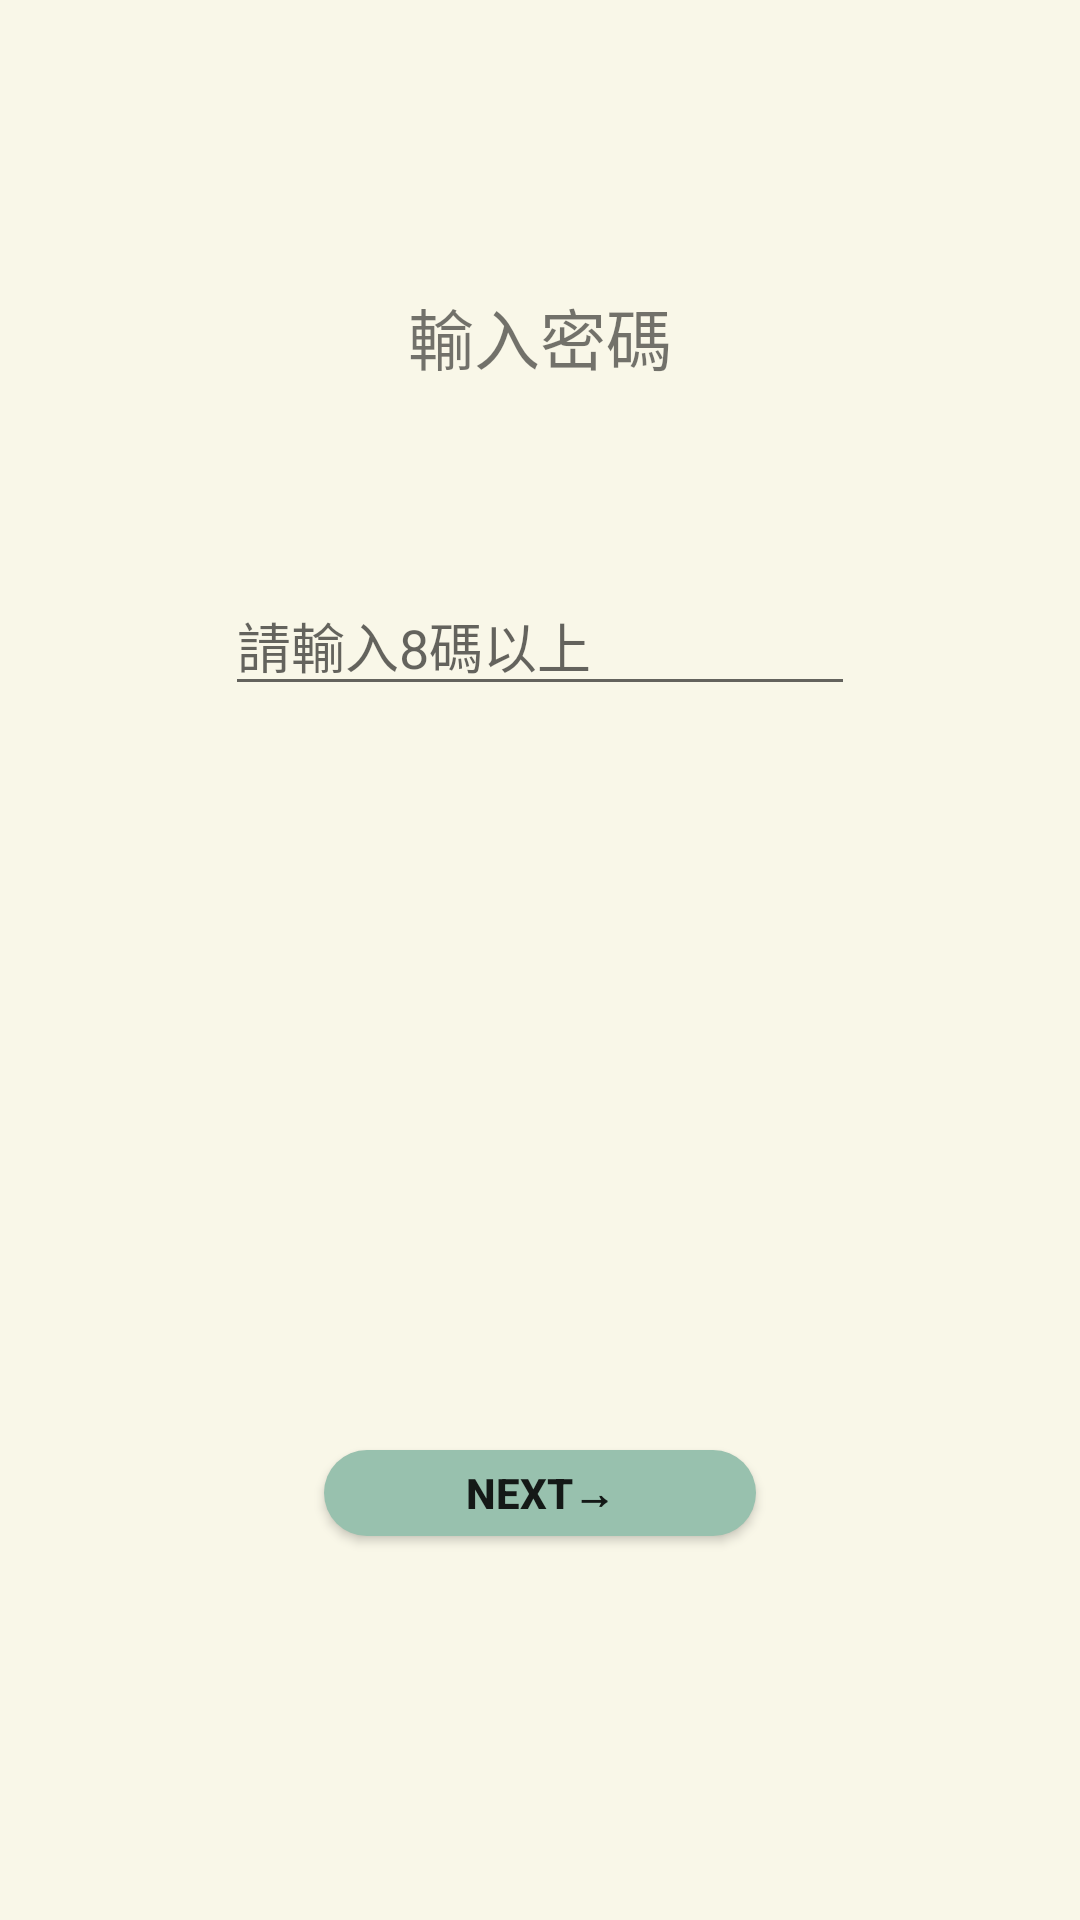

The Android layout XML behind this screen, and the referenced resources:
<!-- AndroidManifest.xml: application theme TTheme_SplashScreen -->
<!-- res/layout/fragment_register_pass_word.xml -->
<?xml version="1.0" encoding="utf-8"?>
<layout
    xmlns:android="http://schemas.android.com/apk/res/android"
    xmlns:app="http://schemas.android.com/apk/res-auto"
    xmlns:tools="http://schemas.android.com/tools">


    <androidx.constraintlayout.widget.ConstraintLayout
        android:layout_width="match_parent"
        android:layout_height="match_parent"
        android:background="@color/backGroundWhite"
        tools:context=".registerinfo.RegisterPassWordConfirmationFragment">


        <androidx.constraintlayout.widget.Guideline
            android:id="@+id/guideline_tvpassword"
            android:layout_width="wrap_content"
            android:layout_height="wrap_content"
            android:orientation="horizontal"
            app:layout_constraintGuide_begin="20dp"
            app:layout_constraintGuide_percent=".15" />

        <androidx.constraintlayout.widget.Guideline
            android:id="@+id/guideline_password_enter"
            android:layout_width="wrap_content"
            android:layout_height="wrap_content"
            android:orientation="horizontal"
            app:layout_constraintGuide_begin="20dp"
            app:layout_constraintGuide_percent=".3" />

        <androidx.constraintlayout.widget.Guideline
            android:id="@+id/guideline_button"
            android:layout_width="wrap_content"
            android:layout_height="wrap_content"
            android:orientation="horizontal"
            app:layout_constraintGuide_begin="20dp"
            app:layout_constraintGuide_percent=".8" />

        <androidx.constraintlayout.widget.Guideline
            android:id="@+id/guideline_btnpass_start"
            android:layout_width="wrap_content"
            android:layout_height="wrap_content"
            android:orientation="vertical"
            app:layout_constraintGuide_begin="20dp"
            app:layout_constraintGuide_percent=".3" />

        <androidx.constraintlayout.widget.Guideline
            android:id="@+id/guideline_btnpassword_center"
            android:layout_width="wrap_content"
            android:layout_height="wrap_content"
            android:orientation="vertical"
            app:layout_constraintGuide_begin="20dp"
            app:layout_constraintGuide_percent=".5" />

        <androidx.constraintlayout.widget.Guideline
            android:id="@+id/guideline_btnpassword_end"
            android:layout_width="wrap_content"
            android:layout_height="wrap_content"
            android:orientation="vertical"
            app:layout_constraintGuide_begin="20dp"
            app:layout_constraintGuide_percent=".7" />

        <TextView
            android:id="@+id/tv_password"
            android:layout_width="wrap_content"
            android:layout_height="wrap_content"
            android:text="@string/register_password"
            android:textSize="22sp"
            app:layout_constraintEnd_toStartOf="@+id/guideline_btnpassword_center"
            app:layout_constraintStart_toStartOf="@+id/guideline_btnpassword_center"
            app:layout_constraintTop_toTopOf="@+id/guideline_tvpassword" />


        <androidx.appcompat.widget.AppCompatButton
            android:id="@+id/btn_password_next"
            android:layout_width="0dp"
            android:layout_height="0dp"
            android:background="@drawable/background_buttoncorner"
            android:text="Next→"
            android:textStyle="bold"
            app:layout_constraintBottom_toTopOf="@+id/guideline_button"
            app:layout_constraintDimensionRatio="5:1"
            app:layout_constraintStart_toStartOf="@id/guideline_btnpass_start"
            app:layout_constraintEnd_toEndOf="@+id/guideline_btnpassword_end"/>

        <EditText
            android:id="@+id/editTextTextPassword"
            android:layout_width="wrap_content"
            android:layout_height="wrap_content"
            android:ems="10"
            android:hint="@string/register_password_hint"
            android:inputType="textPassword"
            app:layout_constraintEnd_toStartOf="@+id/guideline_btnpassword_center"
            app:layout_constraintStart_toStartOf="@+id/guideline_btnpassword_center"
            app:layout_constraintTop_toTopOf="@+id/guideline_password_enter" />

        <ProgressBar
            android:id="@+id/pb_login"
            android:layout_width="300dp"
            android:layout_height="50dp"
            android:max="100"
            android:progress="20"
            android:indeterminate="true"
            android:visibility="gone"
            app:layout_constraintBottom_toBottomOf="parent"
            app:layout_constraintEnd_toEndOf="parent"
            app:layout_constraintStart_toStartOf="parent"
            app:layout_constraintTop_toTopOf="parent" />

    </androidx.constraintlayout.widget.ConstraintLayout>
</layout>
<!-- resources referenced by this layout -->
<resources>
  <color name="backGroundWhite">#F9F7E8</color>
  <!-- drawable background_buttoncorner (drawable) -->
  <?xml version="1.0" encoding="utf-8"?>
  <shape xmlns:android="http://schemas.android.com/apk/res/android">
  
      <solid android:color = "@color/buttonColor"/>
      <corners android:radius = "100dp"/>
  
  
  </shape>
  <string name="register_password">輸入密碼</string>
  <string name="register_password_hint">請輸入8碼以上</string>
  <style name="TTheme_SplashScreen" parent="Theme.MaterialComponents.DayNight.Bridge">
          
          <item name="colorPrimary">@color/purple_500</item>
          <item name="colorPrimaryVariant">#FF7878</item>
          <item name="colorOnPrimary">@color/white</item>
          
          <item name="colorSecondary">@color/teal_200</item>
          <item name="colorSecondaryVariant">@color/teal_700</item>
          
          <item name="android:statusBarColor" tools:targetApi="l">?attr/colorPrimaryVariant</item>
          
  
      </style>
  <color name="buttonColor">#98C1AE</color>
  <color name="purple_500">#FF6200EE</color>
  <color name="white">#FFFFFFFF</color>
  <color name="teal_200">#FF03DAC5</color>
  <color name="teal_700">#FF018786</color>
</resources>
